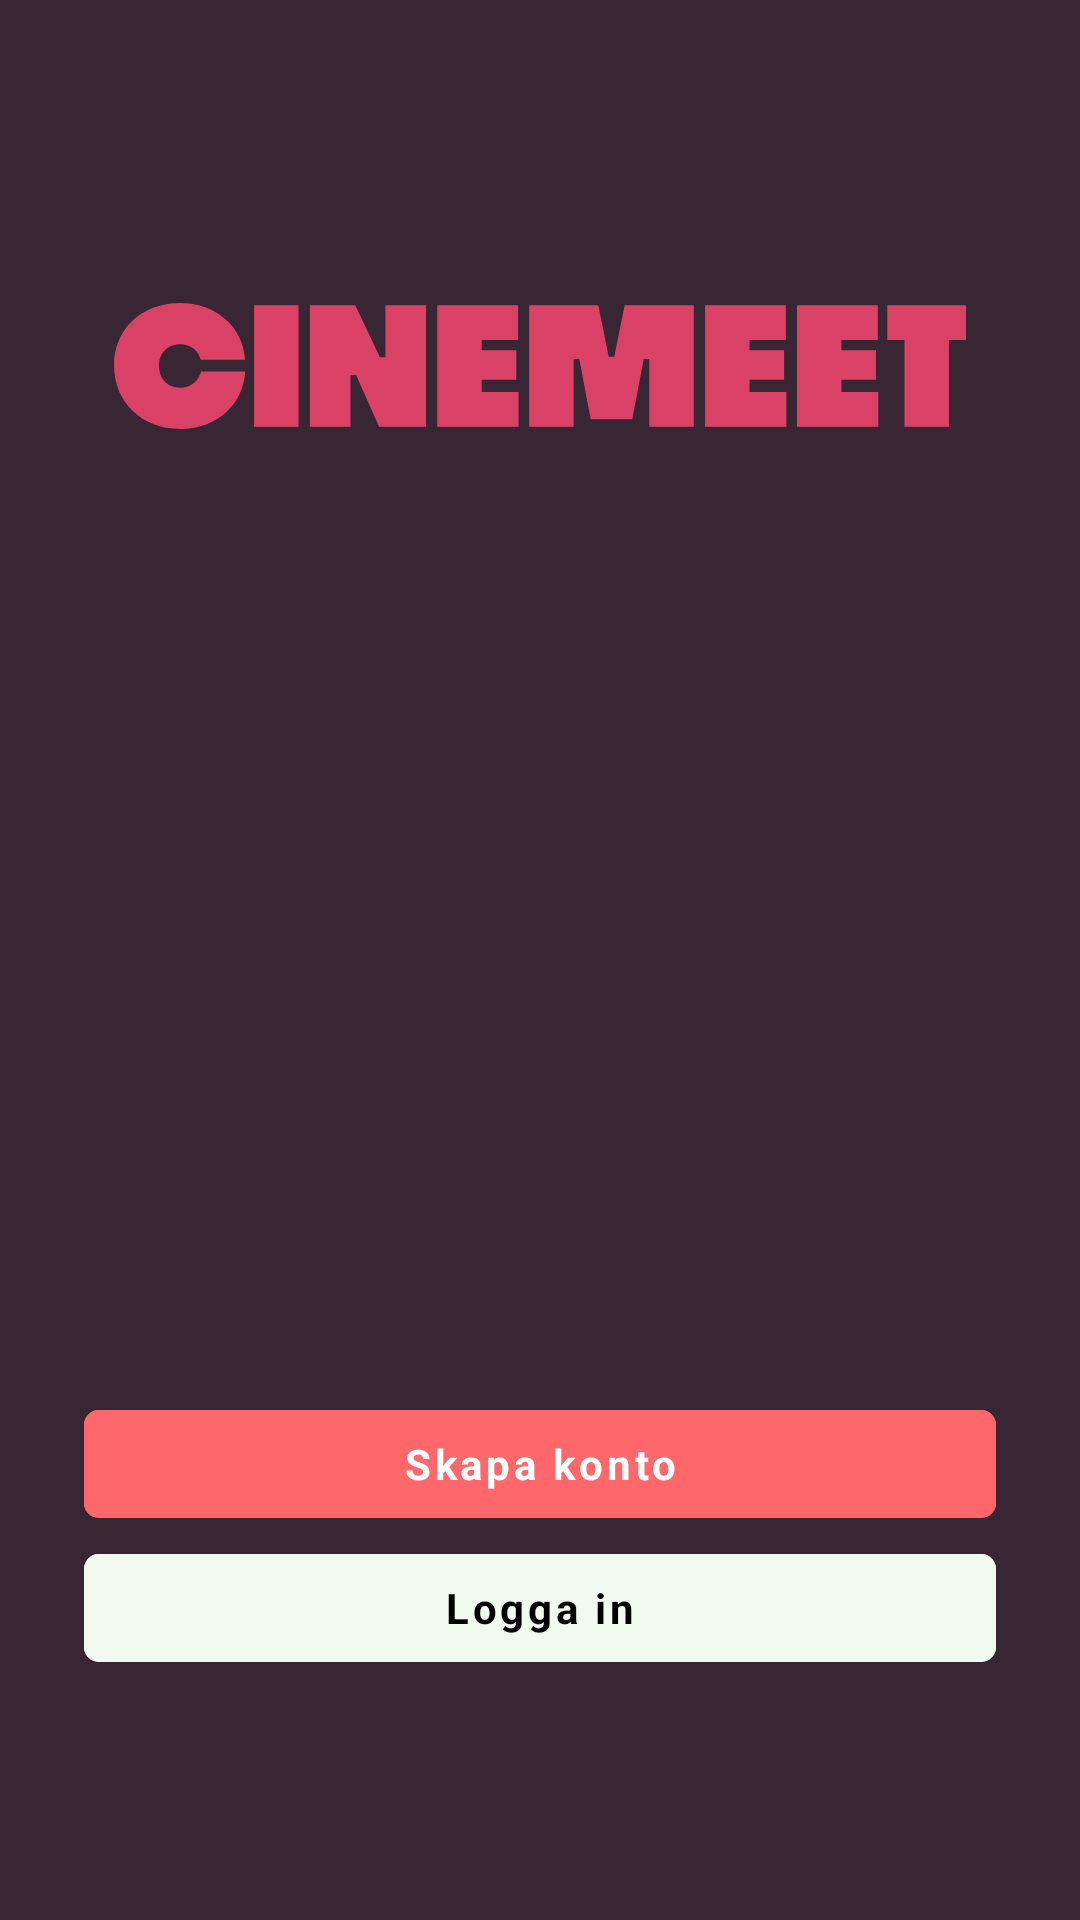

Here is an Android app screen rendered from its layout file. Give the layout XML and the strings, colors and styles it references.
<!-- AndroidManifest.xml: application theme Theme.Frontend_android -->
<!-- res/layout/fragment_init.xml -->
<?xml version="1.0" encoding="utf-8"?>
<LinearLayout xmlns:android="http://schemas.android.com/apk/res/android"
    android:layout_width="match_parent"
    android:layout_height="match_parent"
    xmlns:app="http://schemas.android.com/apk/res-auto"
    android:orientation="vertical"
    android:gravity="center"
    android:background="@color/theme_one_backdrop"
    android:padding="16dp">
    


    



    <ImageView
        android:layout_width="284dp"
        android:layout_height="84dp"
        android:src="@drawable/outlinedlogo" />

    <View
        android:layout_width="match_parent"
        android:layout_height="300dp"
        android:orientation="horizontal"
        android:gravity="center"
        android:padding="30dp">
    </View>

    <com.google.android.material.button.MaterialButton
        android:id="@+id/regBtn"
        android:text="@string/createaccount"
        android:layout_height="wrap_content"
        android:layout_width="match_parent"
        android:layout_marginStart="12dp"
        android:backgroundTint="@color/theme_one_inactiveBtn"
        android:layout_marginEnd="12dp"
        android:fontFamily="sans-serif"
        android:textStyle="bold" />

    <com.google.android.material.button.MaterialButton
        android:id="@+id/loginBtn"
        android:text="@string/login"
        android:layout_height="wrap_content"
        android:layout_width="match_parent"
        android:layout_marginStart="12dp"
        android:layout_marginEnd="12dp"
        android:fontFamily="sans-serif"
        android:textColor="@color/black"
        android:backgroundTint="@color/theme_one_activeBtn"
        android:textStyle="bold" />

</LinearLayout>
<!-- resources referenced by this layout -->
<resources>
  <color name="black">#FF000000</color>
  <color name="theme_one_activeBtn">#F1FAEE</color>
  <color name="theme_one_backdrop">#382633</color>
  <color name="theme_one_inactiveBtn">#FF686B</color>
  <string name="createaccount">Skapa konto</string>
  <string name="login">Logga in</string>
  <style name="Theme.Frontend_android" parent="Theme.MaterialComponents.DayNight.DarkActionBar">
          
          <item name="colorPrimary">@color/purple_500</item>
          <item name="colorPrimaryVariant">@color/purple_700</item>
          <item name="colorOnPrimary">@color/white</item>
          
          <item name="colorSecondary">@color/teal_200</item>
          <item name="colorSecondaryVariant">@color/teal_700</item>
          <item name="colorOnSecondary">@color/black</item>
          
          <item name="android:statusBarColor">?attr/colorPrimaryVariant</item>
          
          <item name="materialButtonStyle">@style/Theme_Three_Button</item>
          <item name="android:windowBackground">#090909</item>
  
  
          <item name="editTextStyle">@style/CustomEditTextStyle</item>
      </style>
  <color name="purple_500">#FF6200EE</color>
  <color name="purple_700">#FF3700B3</color>
  <color name="white">#FFFFFFFF</color>
  <color name="teal_200">#FF03DAC5</color>
  <color name="teal_700">#FF018786</color>
  <style name="Theme_Three_Button" parent="Widget.MaterialComponents.Button.TextButton">
          <item name="android:layout_width">match_parent</item>
          <item name="android:layout_height">56dp</item>
          <item name="android:backgroundTint">#5E6AD2</item>
          <item name="android:textColor">@color/white</item>
          <item name="cornerRadius">5dp</item>
          <item name="iconGravity">textStart</item>
          <item name="iconPadding">0dp</item>
          <item name="android:padding">0dp</item>
          <item name="android:textAllCaps">false</item>
      </style>
  <style name="CustomEditTextStyle" parent="Widget.AppCompat.EditText">
          <item name="android:background">@drawable/edit_text_draw</item>
          <item name="android:padding">12dp</item>
          <item name="android:textColor">@color/font_color_active</item>
          <item name="android:textColorHint">@color/font_color_inactive</item>
      </style>
  <!-- drawable edit_text_draw (drawable) -->
  <?xml version="1.0" encoding="utf-8"?>
  <shape xmlns:android="http://schemas.android.com/apk/res/android">
      <solid android:color="@android:color/transparent" />
      <corners android:radius="12dp"/>
      <stroke android:width="1dp" android:color="@color/light_gray_1" />
  </shape>
  <color name="font_color_active">#353333</color>
  <color name="font_color_inactive">#B4B4B5</color>
  <color name="light_gray_1">#353333</color>
</resources>
